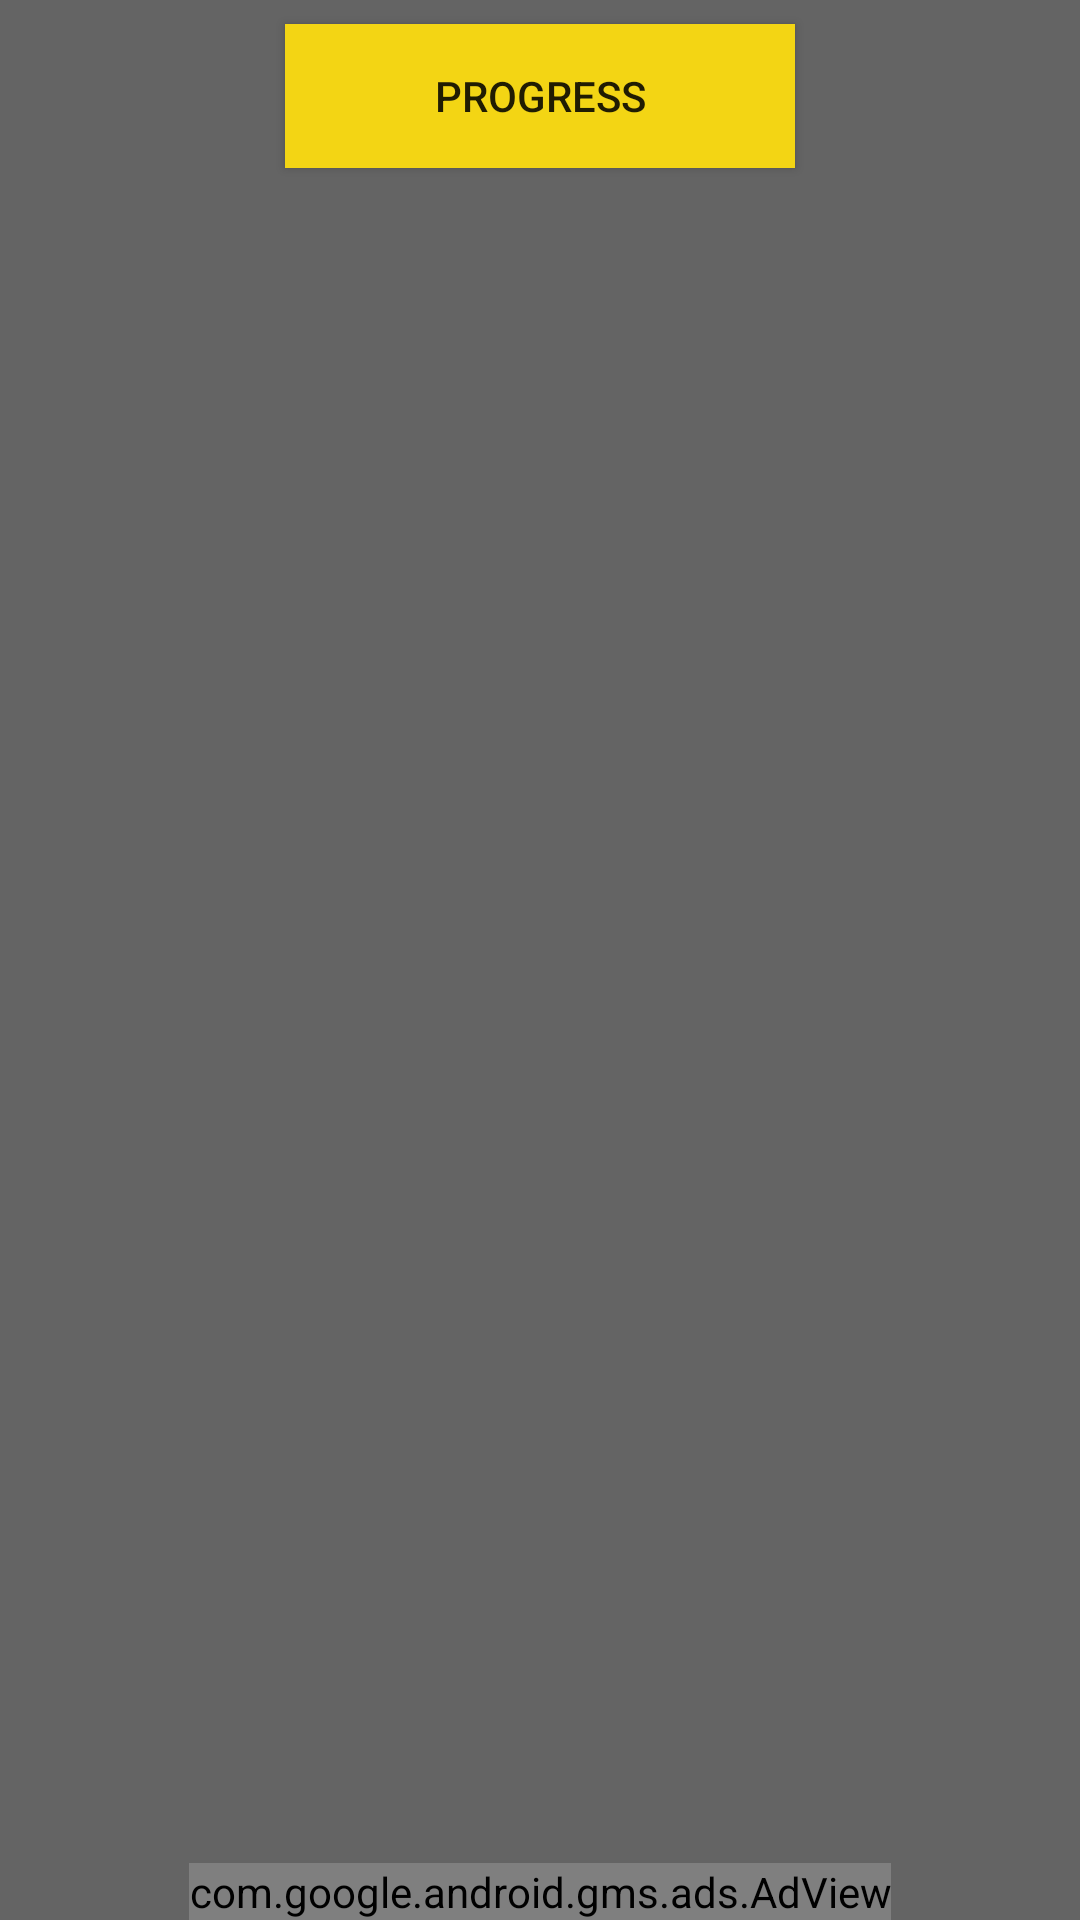

Produce the Android XML layout that renders to this screen, including the resource entries it uses.
<!-- AndroidManifest.xml: application theme AppTheme -->
<!-- res/layout/list_fragment.xml -->
<?xml version="1.0" encoding="utf-8"?>
<RelativeLayout xmlns:android="http://schemas.android.com/apk/res/android"
    android:layout_width="match_parent"
    android:layout_height="match_parent"
    xmlns:ads="http://schemas.android.com/apk/res-auto"
    android:background="@color/primaryGray"
    android:paddingBottom="@dimen/activity_vertical_margin"
    android:paddingLeft="@dimen/activity_horizontal_margin"
    android:paddingRight="@dimen/activity_horizontal_margin"
    android:paddingTop="@dimen/activity_vertical_margin">

    <Button
        android:text="Progress"
        android:layout_width="170dp"
        android:layout_height="wrap_content"
        android:layout_centerHorizontal="true"
        android:background="@color/primaryYellow"
        android:layout_marginTop="8dp"
        android:layout_marginBottom="8dp"
        android:paddingLeft="5dp"
        android:paddingRight="5dp"
        android:id="@+id/infoButton" />

    <ListView
        android:id="@+id/fragment_listview"
        android:layout_width="match_parent"
        android:layout_height="match_parent"
        android:layout_marginBottom="8dp"
        android:layout_marginStart="8dp"
        android:layout_marginTop="9dp"
        android:layout_above="@+id/adView"
        android:layout_below="@+id/infoButton"
        android:divider="@android:color/white"
        android:dividerHeight="1dp" />

    <com.google.android.gms.ads.AdView
        android:id="@+id/adView"
        android:layout_width="wrap_content"
        android:layout_height="wrap_content"
        android:layout_centerHorizontal="true"
        android:layout_alignParentBottom="true"
        ads:adSize="BANNER"
        ads:adUnitId="@string/banner_ad_unit_id"/>
</RelativeLayout>
<!-- resources referenced by this layout -->
<resources>
  <color name="primaryGray">#646464</color>
  <color name="primaryYellow">#F3D514</color>
  <string name="banner_ad_unit_id">ca-app-pub-9184630521515163/5534260932</string>
  <style name="AppTheme" parent="Theme.AppCompat.Light.DarkActionBar">
          
          <item name="colorPrimary">@color/primaryYellow</item>
          <item name="colorPrimaryDark">@color/primaryYellow</item>
          <item name="actionBarPopupTheme">@style/PopupTheme</item>
          <item name="windowActionBar">true</item>
          <item name="windowNoTitle">true</item>
      </style>
  <style name="PopupTheme" parent="ThemeOverlay.AppCompat.Light">
          <item name="android:itemBackground">@color/primaryGray</item>
          <item name="android:textColorPrimary">@android:color/white</item>
      </style>
</resources>
